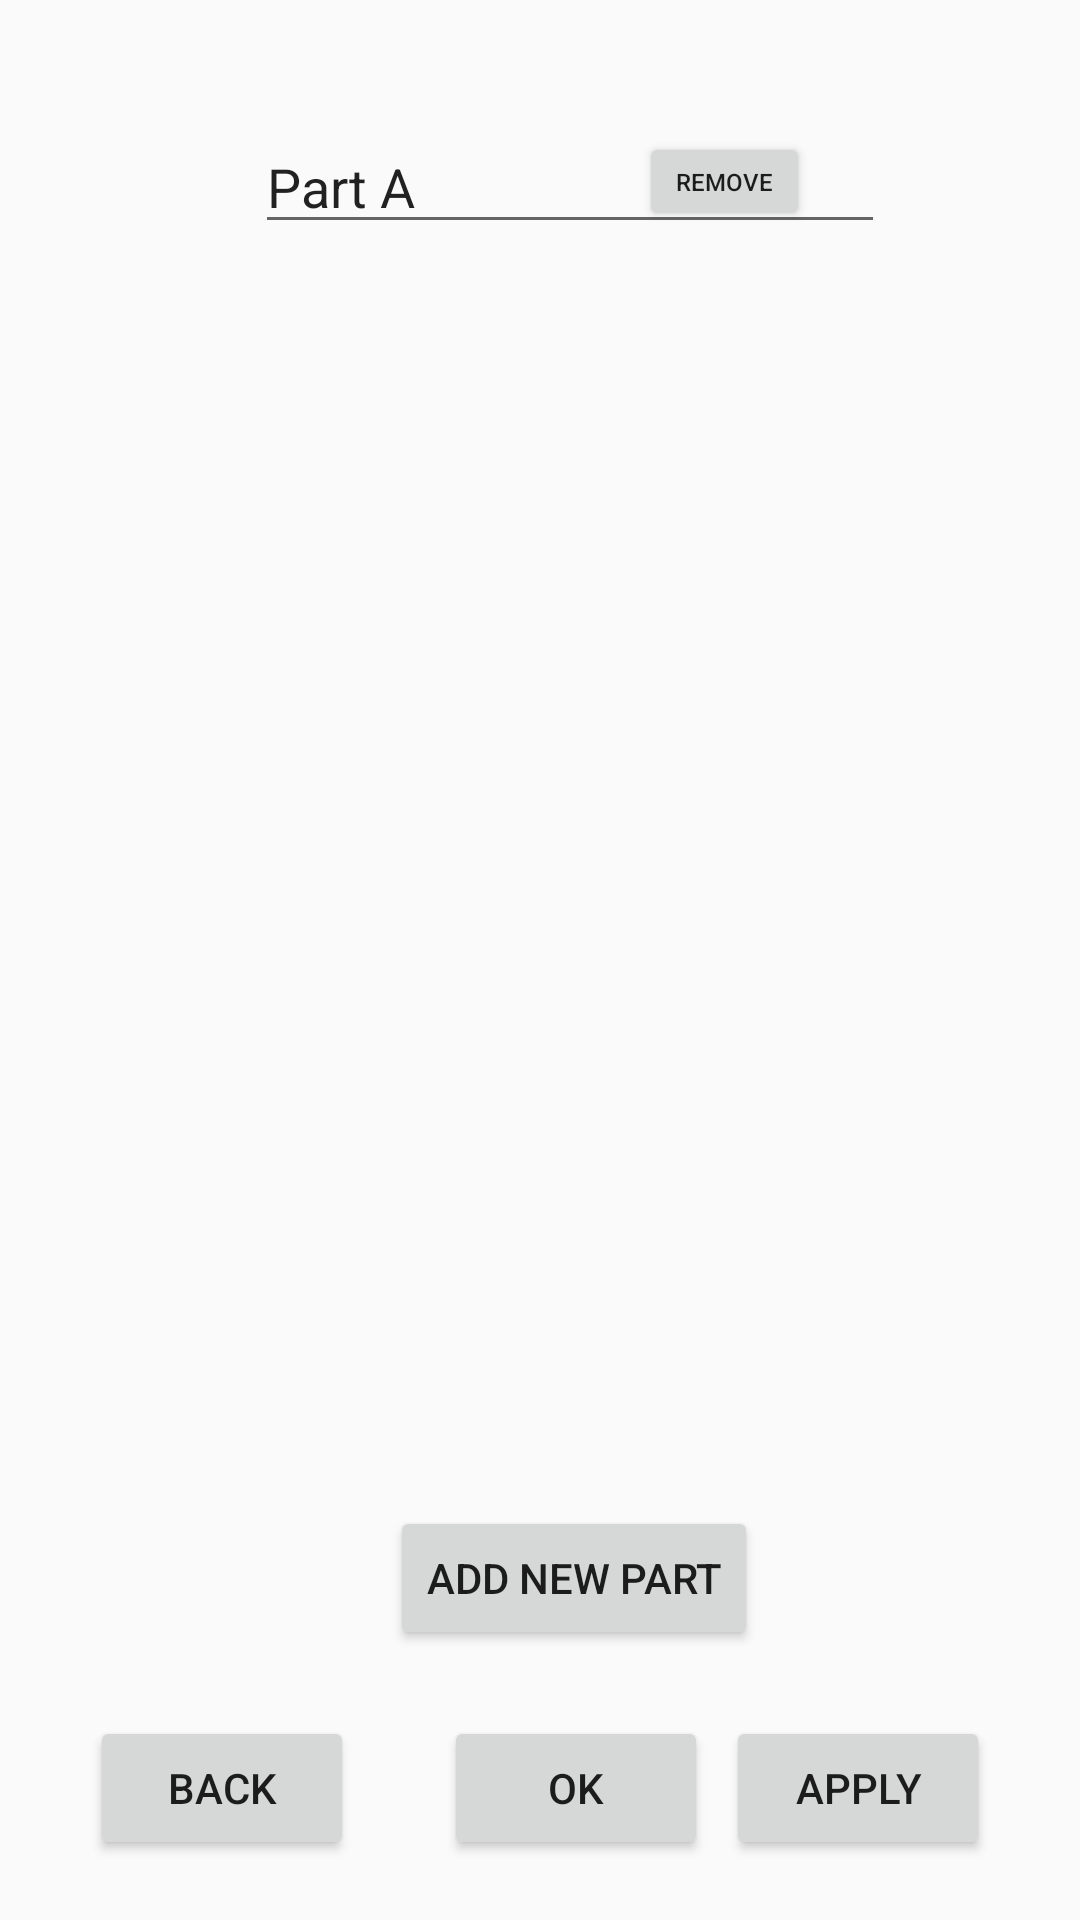

This screen was rendered from an Android layout file. Write that file and the resources it references.
<!-- AndroidManifest.xml: application theme AppTheme -->
<!-- res/layout/activity_parts_page.xml -->
<?xml version="1.0" encoding="utf-8"?>
<android.support.constraint.ConstraintLayout
    xmlns:android="http://schemas.android.com/apk/res/android"
    xmlns:app="http://schemas.android.com/apk/res-auto"
    xmlns:tools="http://schemas.android.com/tools"
    android:layout_width="match_parent"
    android:layout_height="match_parent">

    <Button
        android:id="@+id/manage_back"
        android:layout_width="wrap_content"
        android:layout_height="wrap_content"
        android:layout_marginStart="30dp"
        android:layout_marginLeft="30dp"
        android:layout_marginEnd="5dp"
        android:layout_marginRight="5dp"
        android:layout_marginBottom="20dp"
        android:text="Back"
        app:layout_constraintBottom_toBottomOf="parent"
        app:layout_constraintEnd_toStartOf="@+id/button3"
        app:layout_constraintHorizontal_bias="0.52"
        app:layout_constraintStart_toStartOf="parent" />

    <Button
        android:id="@+id/button8"
        android:layout_width="wrap_content"
        android:layout_height="wrap_content"
        android:layout_marginStart="30dp"
        android:layout_marginLeft="30dp"
        android:layout_marginBottom="20dp"
        android:text="OK"
        app:layout_constraintBottom_toBottomOf="parent"
        app:layout_constraintStart_toEndOf="@+id/manage_back" />

    <Button
        android:id="@+id/button9"
        android:layout_width="wrap_content"
        android:layout_height="wrap_content"
        android:layout_marginEnd="30dp"
        android:layout_marginRight="30dp"
        android:layout_marginBottom="20dp"
        android:text="apply"
        app:layout_constraintBottom_toBottomOf="parent"
        app:layout_constraintEnd_toEndOf="parent" />

    <Button
        android:id="@+id/past_int"
        android:layout_width="wrap_content"
        android:layout_height="wrap_content"
        android:layout_marginStart="130dp"
        android:layout_marginLeft="130dp"
        android:layout_marginBottom="90dp"
        android:text="Add New Part"
        app:layout_constraintBottom_toBottomOf="parent"
        app:layout_constraintStart_toStartOf="parent" />

    <EditText
        android:id="@+id/editText"
        android:layout_width="wrap_content"
        android:layout_height="wrap_content"
        android:layout_marginStart="85dp"
        android:layout_marginLeft="85dp"
        android:layout_marginTop="40dp"
        android:ems="10"
        android:inputType="textPersonName"
        android:text="Part A"
        app:layout_constraintStart_toStartOf="parent"
        app:layout_constraintTop_toTopOf="parent" />

    <Button
        android:id="@+id/button10"
        android:layout_width="57dp"
        android:layout_height="33dp"
        android:layout_marginTop="44dp"
        android:layout_marginEnd="90dp"
        android:layout_marginRight="90dp"
        android:text="remove"
        android:textSize="8sp"
        app:layout_constraintEnd_toEndOf="parent"
        app:layout_constraintTop_toTopOf="parent" />

</android.support.constraint.ConstraintLayout>
<!-- resources referenced by this layout -->
<resources>
  <style name="AppTheme" parent="Base.Theme.AppCompat.Light.DarkActionBar">
          
          <item name="textInputStyle">@style/Widget.Design.TextInputLayout</item>
          <item name="colorPrimary">@color/colorPrimary</item>
          <item name="colorPrimaryDark">@color/colorPrimaryDark</item>
          <item name="colorAccent">@color/colorAccent</item>
      </style>
  <!-- not gathered from this repository: default colours our renderer supplied (Android Studio template values) -->
  <color name="colorPrimary">#FF6200EE</color>
  <color name="colorPrimaryDark">#FF3700B3</color>
  <color name="colorAccent">#FF03DAC5</color>
</resources>
